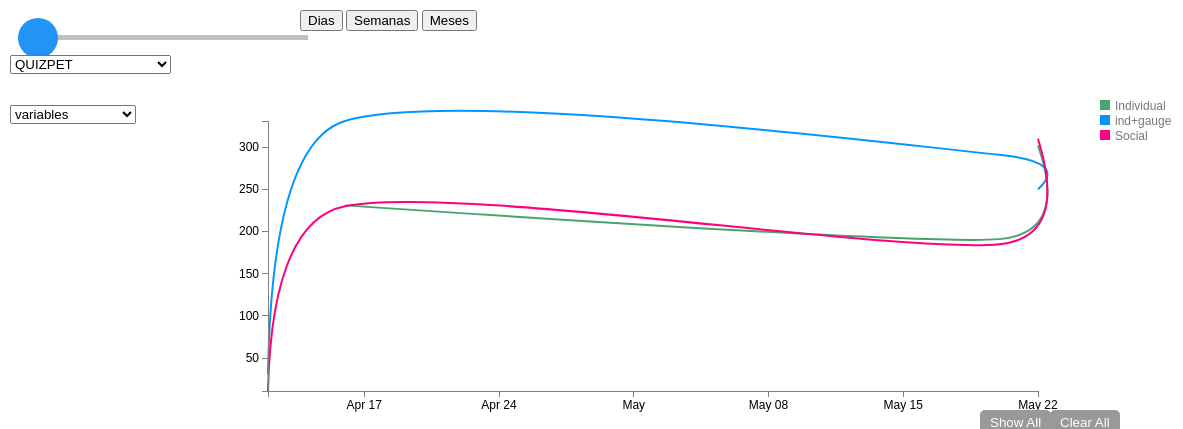
D3 v3 page, settled after 480 driven frames (8 s of simulated time); the page loaded 1 data file(s).


		d3.select("#uno").style("display", "block");
		d3.select("#dos").style("display", "none");
		d3.select("#tres").style("display", "none");
	
		d3.select('#b1').on('click', function() {
		d3.select("#uno").style("display", "block");
		d3.select("#dos").style("display", "none");
		d3.select("#tres").style("display", "none");
		});
		d3.select('#b2').on('click', function() {
		d3.select("#uno").style("display", "none");
		d3.select("#dos").style("display", "block");
		d3.select("#tres").style("display", "none");
		});
		d3.select('#b3').on('click', function() {
		d3.select("#uno").style("display", "none");
		d3.select("#dos").style("display", "none");
		d3.select("#tres").style("display", "block");
		});
	


function filterJSON(json, key, value) {
  var result = [];
  json.forEach(function(val,idx,arr){
    if(val[key] == value){
    
      result.push(val)
    }
  })
  return result;
}

var drag = d3.behavior.drag()
            .origin(Object)
            .on("drag", dragMove)
            .on('dragend', dragEnd);

var svg = d3.select('body')
                .append('svg')
                .attr("height", 60)
                .attr("widht", 300);

var g = svg.selectAll('g')
            .data([{x: 10, y : 20}])
            .enter()
                .append('g')
                .attr("height", 60)
                .attr("widht", 300)
                .attr('transform', 'translate(20, 10)');

var rect = g
                .append('rect')
                .attr('y', 17)
                .attr("height", 5)
                .attr("width", 280)
                .attr('fill', '#C0C0C0');

g.append("circle")
    .attr("r", 20)
    .attr("cx", function(d) { return d.x; })
    .attr("cy", function(d) { return d.y; })
    .attr("fill", "#2394F5")
    .call(drag);

function dragMove(d) {
    d3.select(this)
        .attr("opacity", 0.6)
        .attr("cx", d.x = Math.max(0, Math.min(280, d3.event.x)))
        .attr("cy", d.y = 20);
}

function dragEnd() {
    d3.select(this)
    .attr('opacity', 1)
}


// Set the dimensions of the canvas / graph
var margin = {top: 50, right: 20, bottom: 30, left: 260},
    width = 1050 - margin.left - margin.right,
    height = 350 - margin.top - margin.bottom;

// Parse the date / time
var parseDate = d3.time.format("%Y-%m-%d").parse;

// Set the ranges
var x = d3.time.scale().range([0, width]);
var y = d3.scale.linear().range([height, 0]);

// Define the axes
var xAxis = d3.svg.axis().scale(x)
    .orient("bottom").ticks(5)
    //.tickFormat(d3.time.format("%Y-%m-d%"))

var yAxis = d3.svg.axis().scale(y)
    .orient("left").ticks(5);

// Define the line
var groupline = d3.svg.line()
		.interpolate("cardinal")
    .x(function(d) { return x(d.year); })
    .y(function(d) { return y(d.value); });

// Adds the svg canvas
var svg = d3.select("body")
    .append("svg")
        .attr("width", width + margin.left + margin.right)
        .attr("height", height + margin.top + margin.bottom)
    .append("g")
        .attr("transform",
              "translate(" + margin.left + "," + margin.top + ")");
var data;
// Get the data
d3.json("testcopia.json", function(error, json) {
  console.log(json)
 
  json.forEach(function(d) {
		d.value = +d.value;
		d.year = parseDate(d.year);
  });

	d3.select('#inds')
			.on("change", function () {
				var sect = document.getElementById("inds");
				var section = sect.options[sect.selectedIndex].value;

				data = filterJSON(json, 'applabel', section);
		    data.forEach(function(d) {
    			d.value = +d.value;
    			d.active = true;
    		});
			updateGraph(data);


			jQuery('h1.page-header').html(section);
			});

	// generate initial graph
	data = filterJSON(json, 'applabel', 'QUIZPET');
	updateGraph(data);
});

var color = d3.scale.ordinal().range(["#48A36D",  "#0096ff", "#ff007e"]);

function updateGraph(data) {
    

    // Scale the range of the data
    x.domain(d3.extent(data, function(d) { return d.year; }));
    y.domain([d3.min(data, function(d) { return d.value; }), d3.max(data, function(d) { return d.value; })]); 

    // Nest the entries by group
    dataNest = d3.nest()
        .key(function(d) {return d.group;})
        .entries(data);


 		var result = dataNest.filter(function(val,idx, arr){
				  return $("." + val.key).attr("fill") != "#ccc" 
				  // matching the data with selector status
				})
				
				
 		var group = svg.selectAll(".line")
      .data(result, function(d){return d.key});

		group.enter().append("path")
			.attr("class", "line");

		group.transition()
			.style("stroke", function(d,i) { return d.color = color(d.key); })
			.attr("id", function(d){ return 'tag'+d.key.replace(/\s+/g, '');}) // assign ID
			.attr("d", function(d){
			console.log(d)
				return groupline(d.values)
			});

		group.exit().remove();

		var legend = d3.select("#legend")
			.selectAll("text")
			.data(dataNest, function(d){return d.key});

		//checkboxes
		legend.enter().append("rect")
		  .attr("width", 10)
		  .attr("height", 10)
		  .attr("x", 0)
		  .attr("y", function (d, i) { return 0 +i*15; })  // spacing
		  .attr("fill",function(d) { 
		    return color(d.key);
		    
		  })
		  .attr("class", function(d,i){return "legendcheckbox " + d.key})
			.on("click", function(d){
			  d.active = !d.active;
			  
			  d3.select(this).attr("fill", function(d){
			    if(d3.select(this).attr("fill")  == "#ccc"){
			      return color(d.key);
			    }else {
			      return "#ccc";
			    }
			  })
			  
			  
			 var result = dataNest.filter(function(val,idx, arr){
         return $("." + val.key).attr("fill") != "#ccc" 
       // matching the data with selector status
      })
      
       // Hide or show the lines based on the ID
       svg.selectAll(".line").data(result, function(d){return d.key})
         .enter()
         .append("path")
         .attr("class", "line")
         .style("stroke", function(d,i) { return d.color = color(d.key); })
        .attr("d", function(d){
                return groupline(d.values);
         });
 
      svg.selectAll(".line").data(result, function(d){return d.key}).exit().remove()  
					
			})
		        
    // Add the Legend text
    legend.enter().append("text")
      .attr("x", 15)
      .attr("y", function(d,i){return 10 +i*15;})
      .attr("class", "legend");

		legend.transition()
      .style("fill", "#777" )
      .text(function(d){return d.key;});

		legend.exit().remove();

		svg.selectAll(".axis").remove();

    // Add the X Axis
    svg.append("g")
        .attr("class", "x axis")
        .attr("transform", "translate(0," + height + ")")
        .call(xAxis);

    // Add the Y Axis
    svg.append("g")
        .attr("class", "y axis")
        .call(yAxis);
};

function clearAll(){
  d3.selectAll(".line")
	.transition().duration(100)
			.attr("d", function(d){
        return null;
      });
  d3.select("#legend").selectAll("rect")
  .transition().duration(100)
      .attr("fill", "#ccc");
};

function showAll(){
  d3.selectAll(".line")
	.transition().duration(100)
			.attr("d", function(d){
        return groupline(d.values);
      });
  d3.select("#legend").selectAll("rect")
  .attr("fill",function(d) {
    if (d.active == true){
       return color(d.key);
     }
   })
};



### data: testcopia.json
[
 {
  "group": "Individual",
  "applabel": "PARSONS",
  "year": "2016-04-12",
  "value": "131"
 },
 {
  "group": "Individual",
  "applabel": "QUIZPET",
  "year": "2016-04-16",
  "value": "231"
 },
 {
  "group": "Individual",
  "applabel": "QUIZPET",
  "year": "2016-05-20",
  "value": "191"
 },
 {
  "group": "Individual",
  "applabel": "QUIZPET",
  "year": "2016-05-22",
  "value": "302"
 },
 {
  "group": "Individual",
  "applabel": "PARSONS",
  "year": "2016-06-22",
  "value": "171"
 },
 {
  "group": "Individual",
  "applabel": "PARSONS",
  "year": "2016-06-24",
  "value": "121"
 },
 {
  "group": "Individual",
  "applabel": "PARSONS",
  "year": "2016-07-28",
  "value": "231"
 },
 {
  "group": "Individual",
  "applabel": "PARSONS",
  "year": "2016-07-28",
  "value": "202"
 },
 "... 16 more items"
]